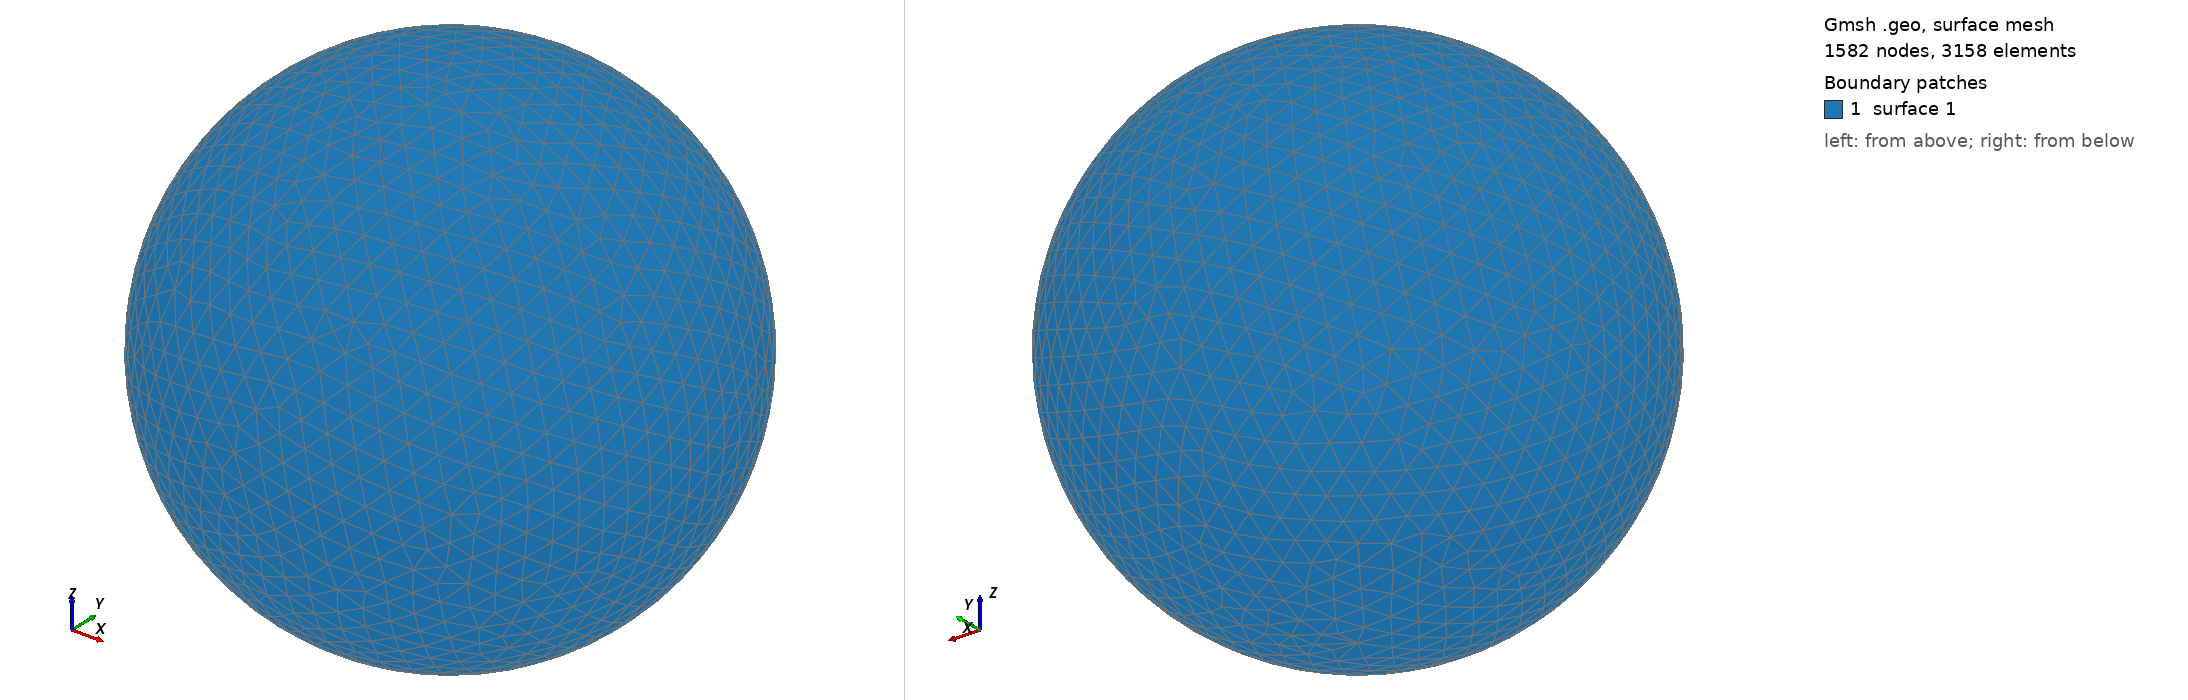

Gmsh geometry script, surface-meshed: 1582 nodes, 3158 surface elements. Boundary patches (legend numbers): 1 surface 1. Left view from above one corner, right view from below the opposite corner. The script declares no physical surfaces, so the legend lists its geometric surfaces. The drawing asked Gmsh for element sizes between 1% and 20% of the model's largest extent; the script's own settings can give other sizes.

=== shot0264.geo (drawn) ===
SetFactory("OpenCASCADE");
Point(1) = {0,0,0,0};
Sphere(1) = {0,0,0,0.00336700};
MeshSize{ PointsOf{ Surface{:}; } } = 0.000336700;
Mesh.ElementOrder=1;
Mesh.Format=39;
